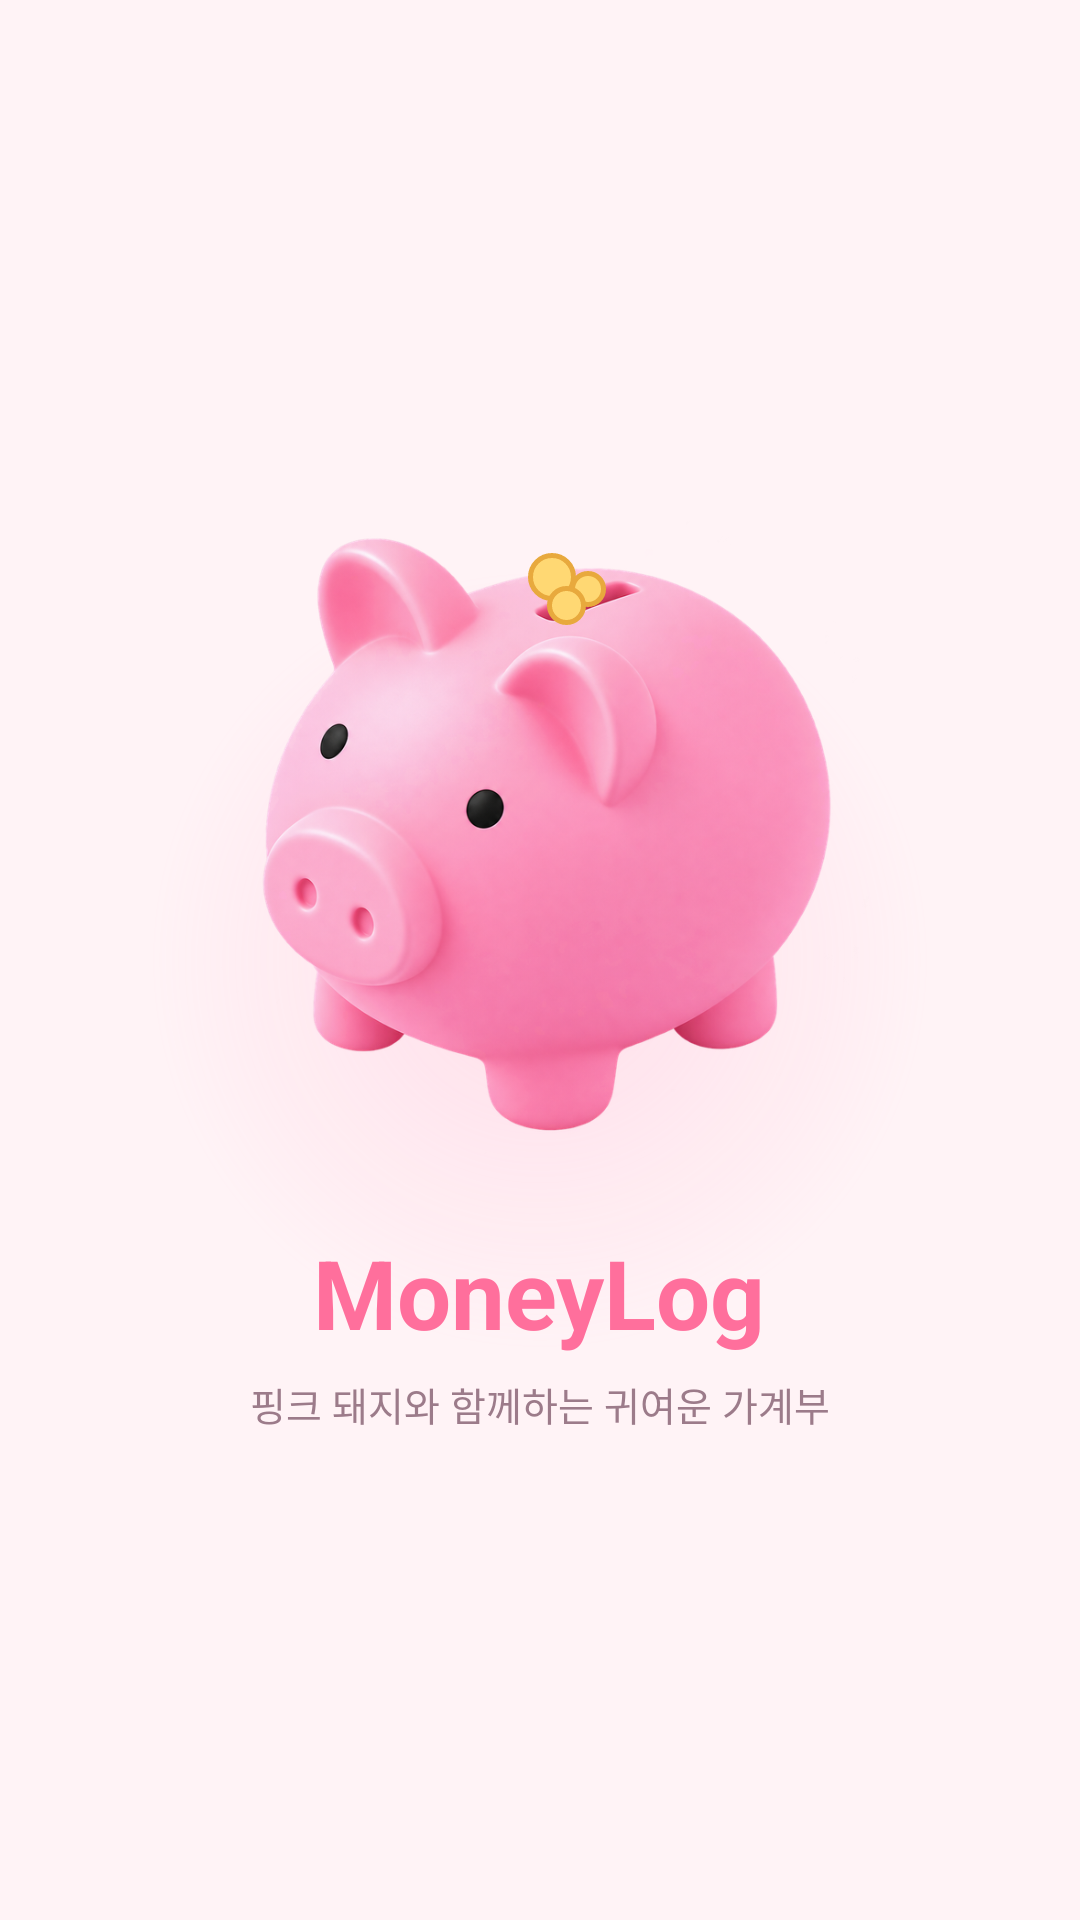

Here is an Android app screen rendered from its layout file. Give the layout XML and the strings, colors and styles it references.
<!-- AndroidManifest.xml: application theme Theme.MoneyLog -->
<!-- res/layout/activity_splash.xml -->
<?xml version="1.0" encoding="utf-8"?>
<FrameLayout xmlns:android="http://schemas.android.com/apk/res/android"
    android:id="@+id/splashRoot"
    android:layout_width="match_parent"
    android:layout_height="match_parent"
    android:background="@color/bg"
    android:clickable="true"
    android:focusable="true">

    <ImageView
        android:id="@+id/ivGlow"
        android:layout_width="260dp"
        android:layout_height="260dp"
        android:layout_gravity="center"
        android:src="@drawable/bg_splash_glow" />

    <LinearLayout
        android:layout_width="wrap_content"
        android:layout_height="wrap_content"
        android:layout_gravity="center"
        android:gravity="center"
        android:orientation="vertical">

        <FrameLayout
            android:layout_width="220dp"
            android:layout_height="wrap_content">

            <ImageView
                android:id="@+id/ivPigLogo"
                android:layout_width="match_parent"
                android:layout_height="wrap_content"
                android:adjustViewBounds="true"
                android:contentDescription="@string/app_name"
                android:src="@drawable/splash_pig_photo" />

            <View
                android:id="@+id/coin1"
                android:layout_width="16dp"
                android:layout_height="16dp"
                android:layout_gravity="top|center_horizontal"
                android:layout_marginTop="22dp"
                android:layout_marginStart="4dp"
                android:background="@drawable/bg_circle_coin" />

            <View
                android:id="@+id/coin2"
                android:layout_width="12dp"
                android:layout_height="12dp"
                android:layout_gravity="top|center_horizontal"
                android:layout_marginTop="28dp"
                android:layout_marginStart="16dp"
                android:background="@drawable/bg_circle_coin" />

            <View
                android:id="@+id/coin3"
                android:layout_width="13dp"
                android:layout_height="13dp"
                android:layout_gravity="top|center_horizontal"
                android:layout_marginTop="33dp"
                android:layout_marginStart="9dp"
                android:background="@drawable/bg_circle_coin" />

        </FrameLayout>

        <TextView
            android:id="@+id/tvAppName"
            android:layout_width="wrap_content"
            android:layout_height="wrap_content"
            android:layout_marginTop="18dp"
            android:text="@string/app_name"
            android:textColor="@color/primary"
            android:textSize="32sp"
            android:textStyle="bold" />

        <TextView
            android:id="@+id/tvTagline"
            android:layout_width="wrap_content"
            android:layout_height="wrap_content"
            android:layout_marginTop="6dp"
            android:text="@string/app_tagline"
            android:textColor="@color/text_sub"
            android:textSize="13sp" />

    </LinearLayout>

</FrameLayout>
<!-- resources referenced by this layout -->
<resources>
  <color name="bg">#FFF3F6</color>
  <color name="primary">#FF6F9C</color>
  <color name="text_sub">#9C7B8A</color>
  <!-- drawable bg_circle_coin (drawable) -->
  <?xml version="1.0" encoding="utf-8"?>
  <shape xmlns:android="http://schemas.android.com/apk/res/android"
      android:shape="oval">
      <solid android:color="#FFD873" />
      <stroke
          android:width="1.5dp"
          android:color="#E8A93D" />
  </shape>
  <!-- drawable bg_splash_glow (drawable) -->
  <?xml version="1.0" encoding="utf-8"?>
  <shape xmlns:android="http://schemas.android.com/apk/res/android"
      android:shape="oval">
      <gradient
          android:type="radial"
          android:gradientRadius="130dp"
          android:startColor="#40FF9EC4"
          android:centerColor="#1FFF9EC4"
          android:endColor="#00FFFFFF" />
  </shape>
  <!-- drawable splash_pig_photo: png bitmap (drawable-nodpi, 355396 bytes) -->
  <string name="app_name">MoneyLog</string>
  <string name="app_tagline">핑크 돼지와 함께하는 귀여운 가계부</string>
  <style name="Theme.MoneyLog" parent="Base.Theme.MoneyLog" />
  <style name="Base.Theme.MoneyLog" parent="Theme.Material3.DayNight.NoActionBar">
          
          
      </style>
</resources>
